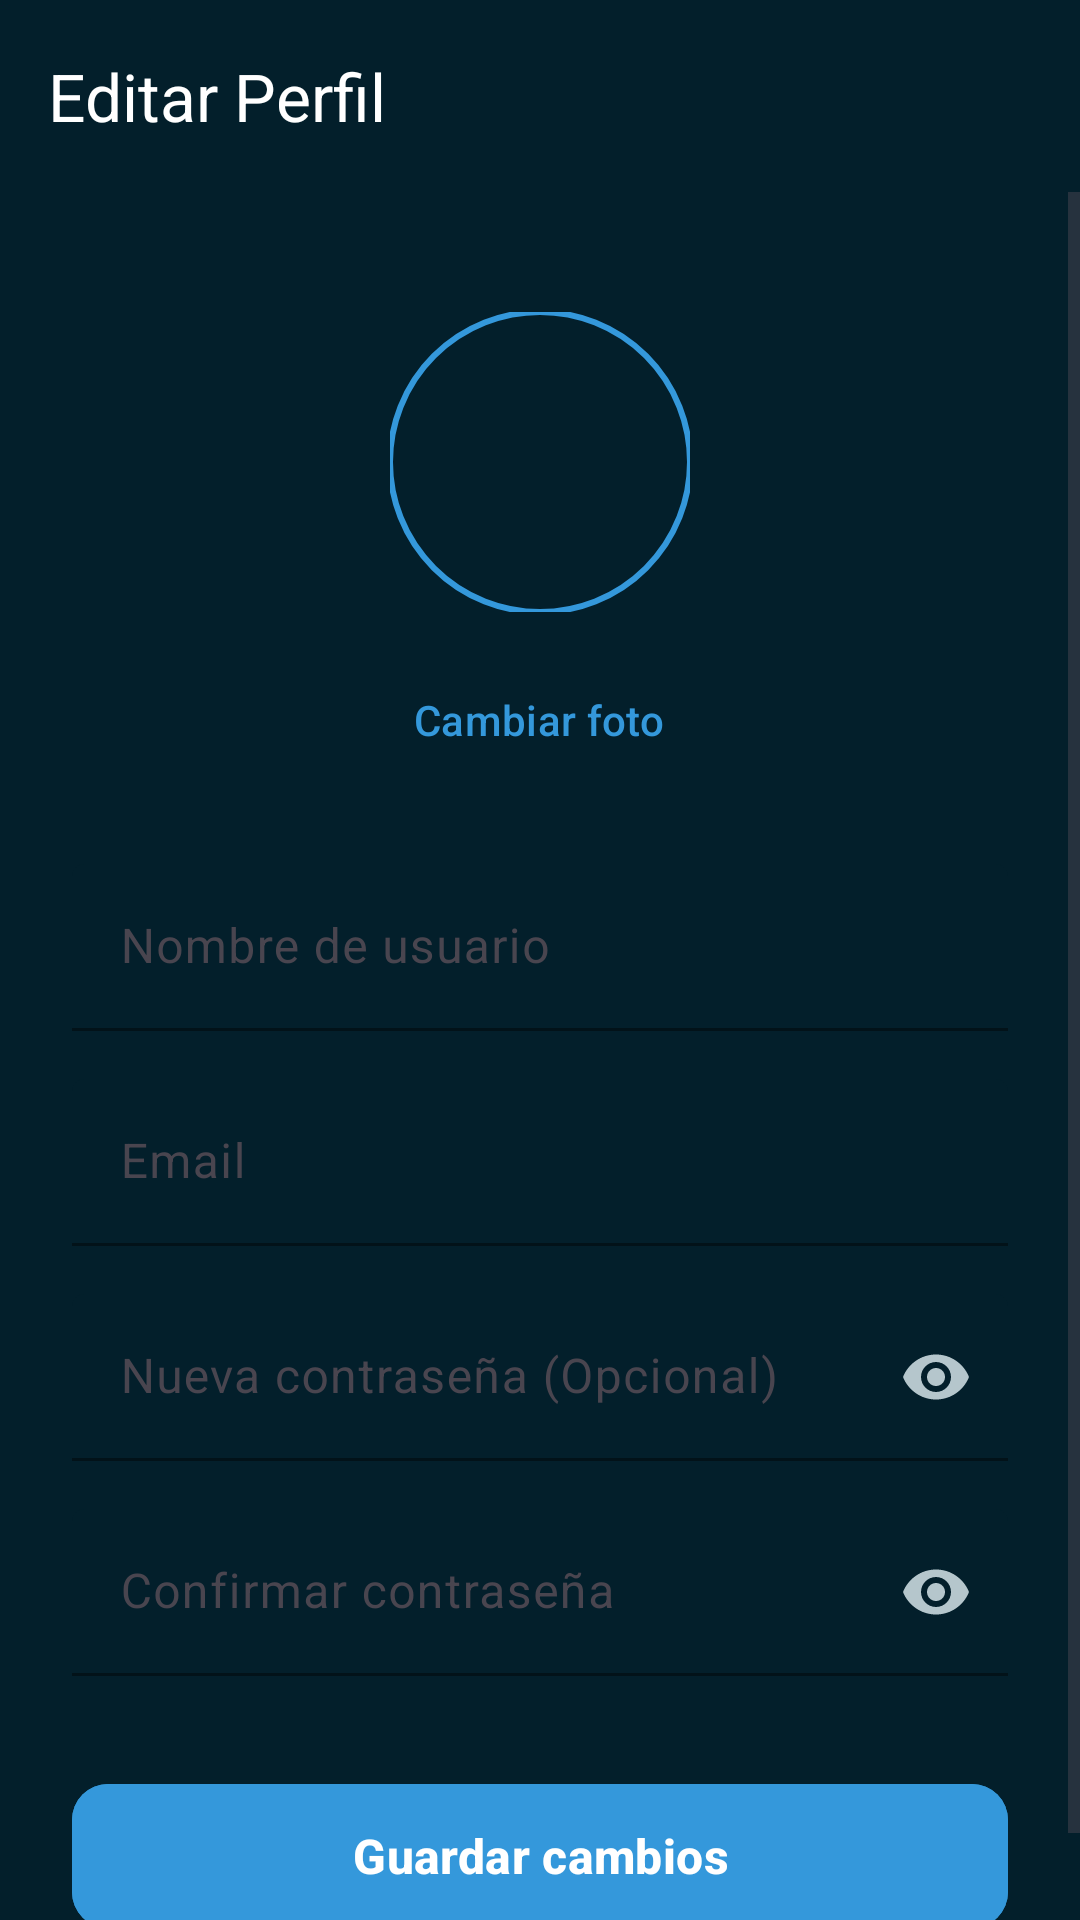

Layout XML and referenced resources for this Android screen:
<!-- AndroidManifest.xml: activity theme Theme.Api -->
<!-- res/layout/activity_profile_config.xml -->
<?xml version="1.0" encoding="utf-8"?>
<androidx.constraintlayout.widget.ConstraintLayout
    xmlns:android="http://schemas.android.com/apk/res/android"
    xmlns:app="http://schemas.android.com/apk/res-auto"
    xmlns:tools="http://schemas.android.com/tools"
    android:layout_width="match_parent"
    android:layout_height="match_parent"
    android:background="@color/background_dark"
    android:fitsSystemWindows="true">

    <com.google.android.material.appbar.AppBarLayout
        android:id="@+id/appbar"
        android:layout_width="0dp"
        android:layout_height="wrap_content"
        app:layout_constraintTop_toTopOf="parent"
        app:layout_constraintStart_toStartOf="parent"
        app:layout_constraintEnd_toEndOf="parent">

        <com.google.android.material.appbar.MaterialToolbar
            android:id="@+id/topAppBar"
            android:layout_width="match_parent"
            android:layout_height="?attr/actionBarSize"
            android:background="@color/background_dark"
            app:navigationIcon="@drawable/arrow_back"
            app:navigationIconTint="@color/text_primary"
            app:title="Editar Perfil"
            app:titleTextColor="@color/text_primary"
            app:theme="@style/ToolbarOverlay.Dark" />
    </com.google.android.material.appbar.AppBarLayout>

    <ScrollView
        android:layout_width="0dp"
        android:layout_height="0dp"
        android:fillViewport="true"
        app:layout_constraintTop_toBottomOf="@id/appbar"
        app:layout_constraintBottom_toBottomOf="parent"
        app:layout_constraintStart_toStartOf="parent"
        app:layout_constraintEnd_toEndOf="parent">

        <LinearLayout
            android:layout_width="match_parent"
            android:layout_height="wrap_content"
            android:orientation="vertical"
            android:padding="24dp">

            <LinearLayout
                android:layout_width="match_parent"
                android:layout_height="wrap_content"
                android:gravity="center"
                android:orientation="vertical"
                android:layout_marginTop="16dp"
                android:layout_marginBottom="24dp">

                <com.google.android.material.imageview.ShapeableImageView
                    android:id="@+id/imgProfile"
                    android:layout_width="100dp"
                    android:layout_height="100dp"
                    tools:src="@mipmap/avatar_foreground"
                    android:scaleType="centerCrop"
                    app:shapeAppearanceOverlay="@style/CircleImage"
                    app:strokeWidth="2dp"
                    app:strokeColor="@color/button_primary"/>

                <com.google.android.material.button.MaterialButton
                    android:id="@+id/btnChangePhoto"
                    android:layout_width="wrap_content"
                    android:layout_height="wrap_content"
                    android:layout_marginTop="12dp"
                    android:text="Cambiar foto"
                    style="@style/Widget.Material3.Button.TextButton"
                    android:textColor="@color/button_primary" />
            </LinearLayout>

            <com.google.android.material.textfield.TextInputLayout
                style="@style/Widget.Material3.TextInputLayout.FilledBox"
                android:layout_width="match_parent"
                android:layout_height="wrap_content"
                android:hint="Nombre de usuario"
                app:boxBackgroundColor="@color/background_dark"
                app:hintTextColor="@color/muted"
                app:boxStrokeColor="@color/button_primary"
                app:startIconTint="@color/muted">
                <com.google.android.material.textfield.TextInputEditText
                    android:id="@+id/etUsername"
                    android:layout_width="match_parent"
                    android:layout_height="wrap_content"
                    android:textColor="@color/text_primary"
                    android:inputType="textPersonName"
                    android:imeOptions="actionNext"
                    android:maxLines="1"
                    tools:text="Ezequiel"/>
            </com.google.android.material.textfield.TextInputLayout>

            <com.google.android.material.textfield.TextInputLayout
                style="@style/Widget.Material3.TextInputLayout.FilledBox"
                android:layout_width="match_parent"
                android:layout_height="wrap_content"
                android:hint="Email"
                android:layout_marginTop="16dp"
                app:boxBackgroundColor="@color/background_dark"
                app:hintTextColor="@color/muted"
                app:boxStrokeColor="@color/button_primary"
                app:startIconTint="@color/muted">

                <com.google.android.material.textfield.TextInputEditText
                    android:id="@+id/etEmail"
                    android:layout_width="match_parent"
                    android:layout_height="wrap_content"
                    android:textColor="@color/text_primary"
                    android:inputType="textEmailAddress"
                    android:imeOptions="actionNext"
                    android:maxLines="1"
                    tools:text="ezequiel@uade.edu.ar"/>
            </com.google.android.material.textfield.TextInputLayout>

            <com.google.android.material.textfield.TextInputLayout
                style="@style/Widget.Material3.TextInputLayout.FilledBox"
                android:layout_width="match_parent"
                android:layout_height="wrap_content"
                android:hint="Nueva contraseña (Opcional)"
                android:layout_marginTop="16dp"
                app:passwordToggleEnabled="true"
                app:passwordToggleTint="@color/muted"
                app:boxBackgroundColor="@color/background_dark"
                app:hintTextColor="@color/muted"
                app:boxStrokeColor="@color/button_primary"
                app:startIconTint="@color/muted">

                <com.google.android.material.textfield.TextInputEditText
                    android:id="@+id/etPassword"
                    android:layout_width="match_parent"
                    android:layout_height="wrap_content"
                    android:textColor="@color/text_primary"
                    android:inputType="textPassword"
                    android:imeOptions="actionNext"
                    android:maxLines="1"/>
            </com.google.android.material.textfield.TextInputLayout>

            <com.google.android.material.textfield.TextInputLayout
                style="@style/Widget.Material3.TextInputLayout.FilledBox"
                android:layout_width="match_parent"
                android:layout_height="wrap_content"
                android:hint="Confirmar contraseña"
                android:layout_marginTop="16dp"
                app:passwordToggleEnabled="true"
                app:passwordToggleTint="@color/muted"
                app:boxBackgroundColor="@color/background_dark"
                app:hintTextColor="@color/muted"
                app:boxStrokeColor="@color/button_primary"
                app:startIconTint="@color/muted">

                <com.google.android.material.textfield.TextInputEditText
                    android:id="@+id/etConfirmPassword"
                    android:layout_width="match_parent"
                    android:layout_height="wrap_content"
                    android:textColor="@color/text_primary"
                    android:inputType="textPassword"
                    android:imeOptions="actionDone"
                    android:maxLines="1"/>
            </com.google.android.material.textfield.TextInputLayout>

            <com.google.android.material.button.MaterialButton
                android:id="@+id/btnSaveChanges"
                android:layout_width="match_parent"
                android:layout_height="56dp"
                android:layout_marginTop="32dp"
                android:text="Guardar cambios"
                android:textAllCaps="false"
                android:textSize="16sp"
                android:textStyle="bold"
                android:textColor="@color/text_primary"
                app:cornerRadius="12dp"
                android:backgroundTint="@color/button_primary"/>

        </LinearLayout>
    </ScrollView>

</androidx.constraintlayout.widget.ConstraintLayout>
<!-- resources referenced by this layout -->
<resources>
  <color name="background_dark">#031f2b</color>
  <color name="button_primary">#FF3498DB</color>
  <color name="muted">#B5C6CC</color>
  <color name="text_primary">#FFFFFFFF</color>
  <!-- mipmap avatar_foreground: webp bitmap (mipmap-hdpi, 36458 bytes) -->
  <style name="CircleImage">
          <item name="cornerFamily">rounded</item>
          <item name="cornerSize">50%</item>
      </style>
  <style name="ToolbarOverlay.Dark" parent="ThemeOverlay.Material3.Dark.ActionBar">
          <item name="colorControlNormal">@color/text_primary</item>
          <item name="android:textColorPrimary">@color/text_primary</item>
      </style>
  <style name="Theme.Api" parent="Base.Theme.Api" />
  <style name="Base.Theme.Api" parent="Theme.Material3.DayNight.NoActionBar">
          
          <item name="colorPrimary">@color/accent_blue</item>
          <item name="colorOnPrimary">@color/text_primary</item>
          <item name="colorSecondary">@color/light_blue</item>
          <item name="colorOnSecondary">@color/text_primary</item>
          <item name="colorSurface">@color/background_dark</item>
          <item name="colorOnSurface">@color/text_primary</item>
          <item name="colorError">#FFB326</item>
          <item name="colorOnError">@color/text_primary</item>
          
          
          <item name="colorPrimary">@color/button_primary</item>
          <item name="colorAccent">@color/button_primary</item>
      </style>
  <color name="accent_blue">#FF3498DB</color>
  <color name="light_blue">#FF5DADE2</color>
</resources>
